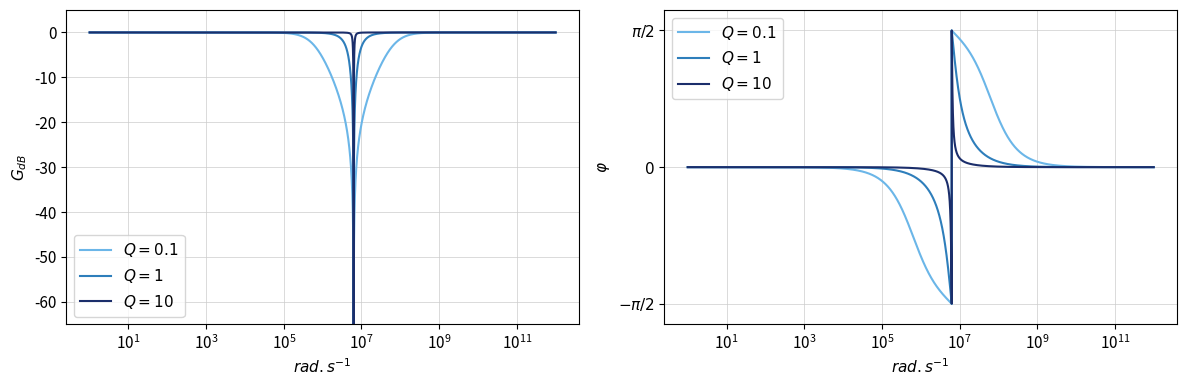

This chart was generated by the following Python code: (Note: this script raises an exception after producing the figure.)
"""Diagramme de Bode du coupe-bande L//C + R (exercice "Effet d'un filtre passif RLC parallele").

Convention canonique : H(x) = (1 + (jx)^2) / (1 + jx/Q + (jx)^2),  x = w/w0.
Q = R sqrt(C/L) : plus Q est grand, plus la bande rejetee est etroite.

Regenerer avec :  python electronique_rlc_parallele_2.py
"""
import numpy as np
import matplotlib.pyplot as plt

plt.rcParams.update({"text.usetex": False, "font.size": 11})

w0 = 6.29e6                       # rad/s, valeurs de l'enonce (L = 0,10 mH, C = 0,253 nF)
w = np.logspace(0, 12, 200001)
x = w / w0

fig, (ax_g, ax_p) = plt.subplots(1, 2, figsize=(12, 4))

for Q, couleur in zip([0.1, 1, 10], ["#6BB6E8", "#2E7EBB", "#1B2E6B"]):
    H = (1 - x**2) / (1 - x**2 + 1j * x / Q)
    ax_g.semilogx(w, 20 * np.log10(np.abs(H)), color=couleur, label=f"$Q = {Q:g}$")
    ax_p.semilogx(w, np.angle(H), color=couleur, label=f"$Q = {Q:g}$")

ax_g.set_xlabel(r"$rad.s^{-1}$"); ax_g.set_ylabel(r"$G_{dB}$")
ax_g.set_ylim(-65, 5); ax_g.grid(True, which="major", lw=0.5, color="0.8")
ax_g.legend(loc="lower left", frameon=True)

ax_p.set_xlabel(r"$rad.s^{-1}$"); ax_p.set_ylabel(r"$\varphi$")
ax_p.set_ylim(-np.pi / 2 * 1.15, np.pi / 2 * 1.15)
ax_p.set_yticks([-np.pi / 2, 0, np.pi / 2]); ax_p.set_yticklabels([r"$-\pi/2$", r"$0$", r"$\pi/2$"])
ax_p.grid(True, which="major", lw=0.5, color="0.8")
ax_p.legend(loc="upper left", frameon=True)

fig.tight_layout()
fig.savefig("../electronique_rlc_parallele_2.pdf", bbox_inches="tight")
